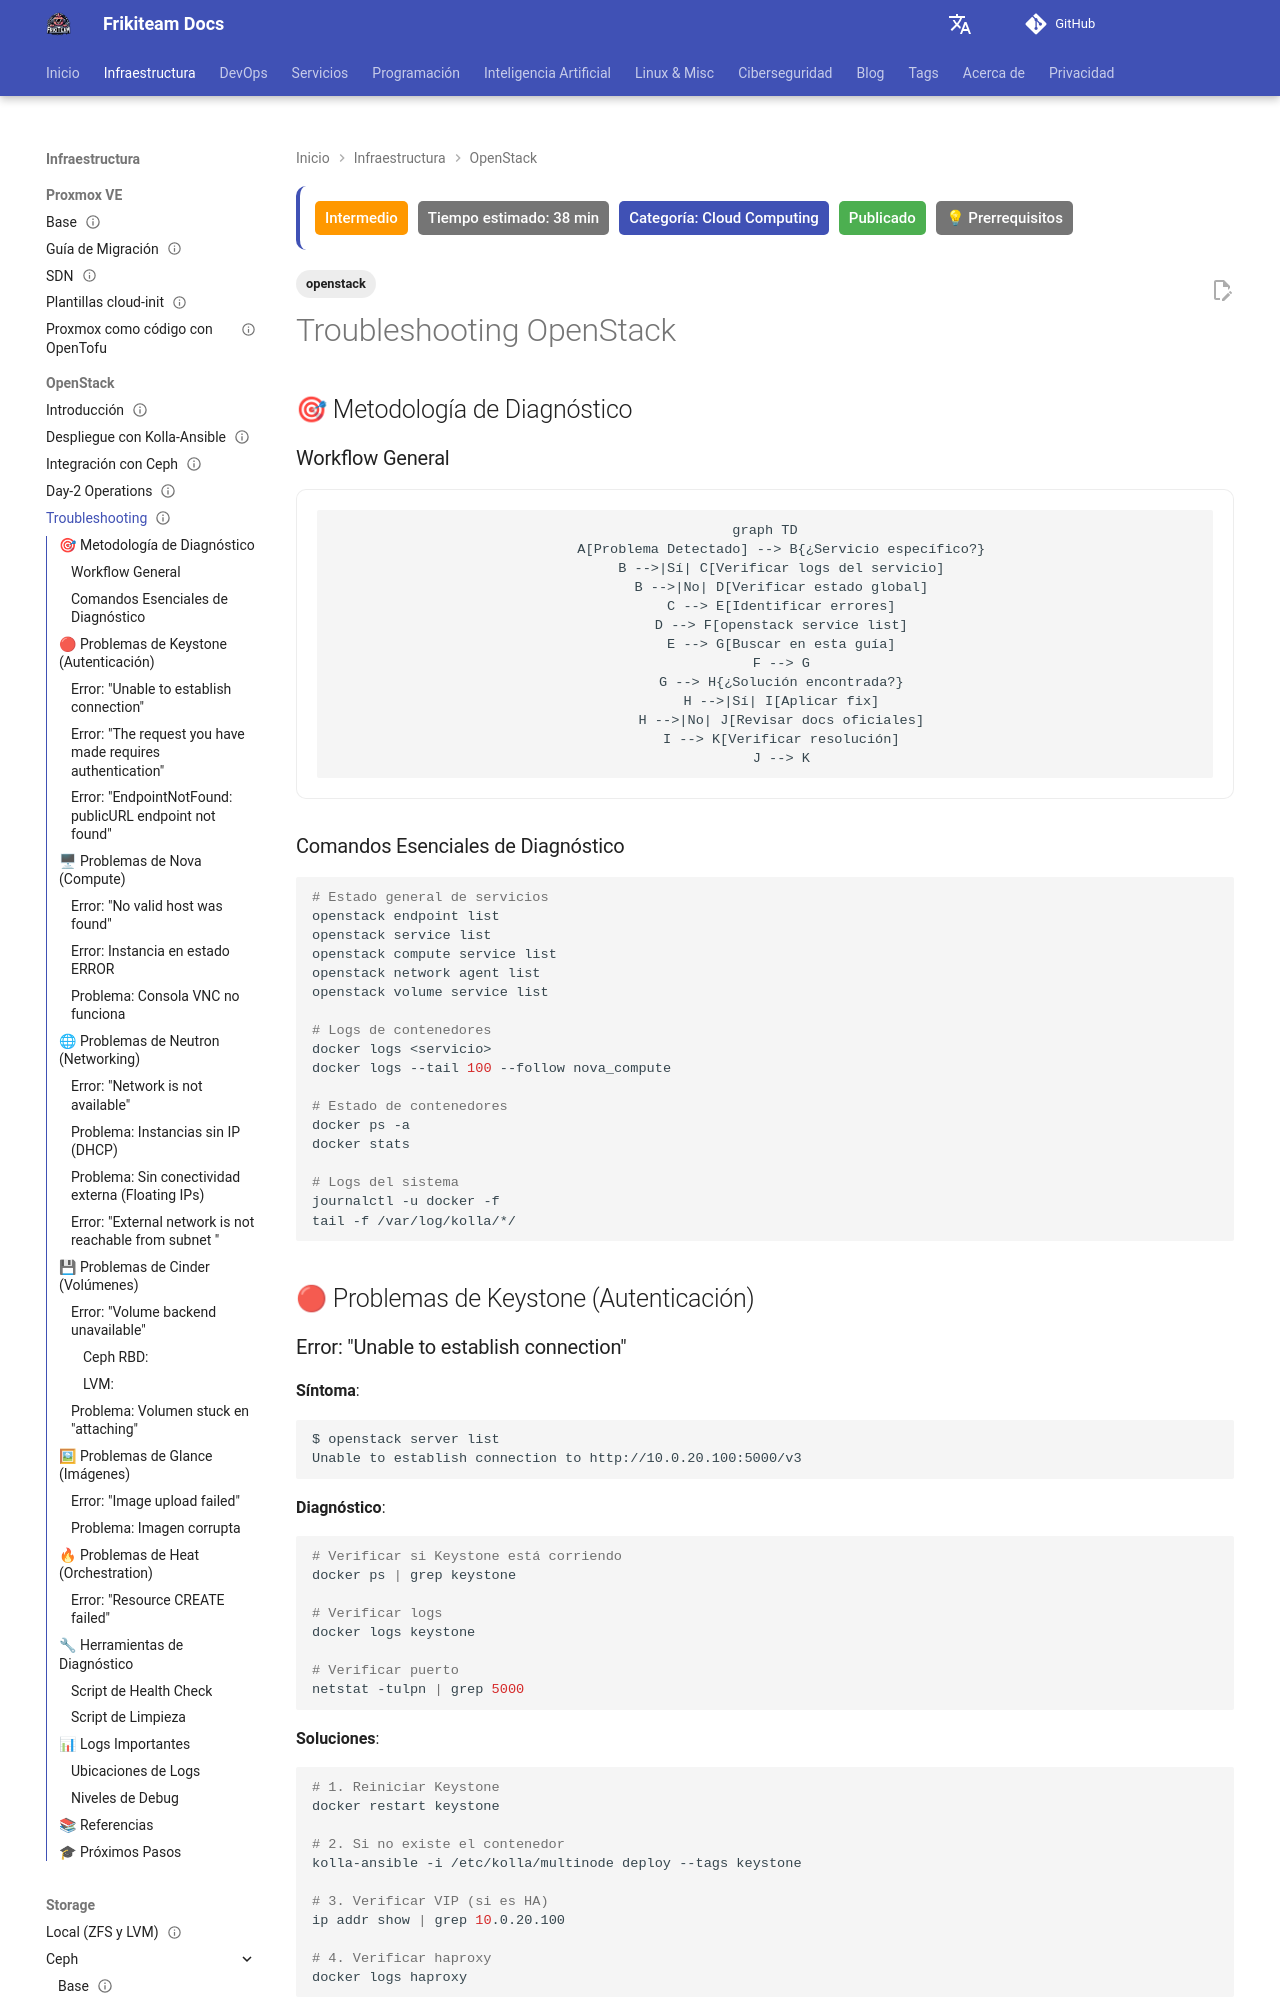

repository: rasty94/Frikiteam-docs · page: doc/openstack/troubleshooting_openstack/index.html · generator: mkdocs

---
title: "Resolución de problemas en OpenStack: fallos frecuentes y soluciones"
tags: ['openstack']
description: "Guía práctica de diagnóstico en OpenStack: cómo investigar y resolver problemas habituales en Nova, Neutron, Cinder, Glance y Keystone."
keywords: OpenStack, troubleshooting, debugging, errors, Nova, Neutron, Cinder, Glance, Keystone, logs, diagnostics
updated: 2026-10-11
difficulty: intermediate
estimated_time: 38 min
category: Cloud Computing
status: published
last_reviewed: 2026-10-11
prerequisites: ["Conocimientos básicos de DevOps"]
reviewers: ["@rasty94"]
contributors: ["@rasty94"]
---

# Troubleshooting OpenStack

## 🎯 Metodología de Diagnóstico

### Workflow General

```mermaid
graph TD
    A[Problema Detectado] --> B{¿Servicio específico?}
    B -->|Sí| C[Verificar logs del servicio]
    B -->|No| D[Verificar estado global]
    C --> E[Identificar errores]
    D --> F[openstack service list]
    E --> G[Buscar en esta guía]
    F --> G
    G --> H{¿Solución encontrada?}
    H -->|Sí| I[Aplicar fix]
    H -->|No| J[Revisar docs oficiales]
    I --> K[Verificar resolución]
    J --> K
```

### Comandos Esenciales de Diagnóstico

```bash
# Estado general de servicios
openstack endpoint list
openstack service list
openstack compute service list
openstack network agent list
openstack volume service list

# Logs de contenedores
docker logs <servicio>
docker logs --tail 100 --follow nova_compute

# Estado de contenedores
docker ps -a
docker stats

# Logs del sistema
journalctl -u docker -f
tail -f /var/log/kolla/*/
```

## 🔴 Problemas de Keystone (Autenticación)

### Error: "Unable to establish connection"

**Síntoma**:
```bash
$ openstack server list
Unable to establish connection to http://10.0.20.100:5000/v3
```

**Diagnóstico**:

```bash
# Verificar si Keystone está corriendo
docker ps | grep keystone

# Verificar logs
docker logs keystone

# Verificar puerto
netstat -tulpn | grep 5000
```

**Soluciones**:

```bash
# 1. Reiniciar Keystone
docker restart keystone

# 2. Si no existe el contenedor
kolla-ansible -i /etc/kolla/multinode deploy --tags keystone

# 3. Verificar VIP (si es HA)
ip addr show | grep 10.0.20.100

# 4. Verificar haproxy
docker logs haproxy
```
